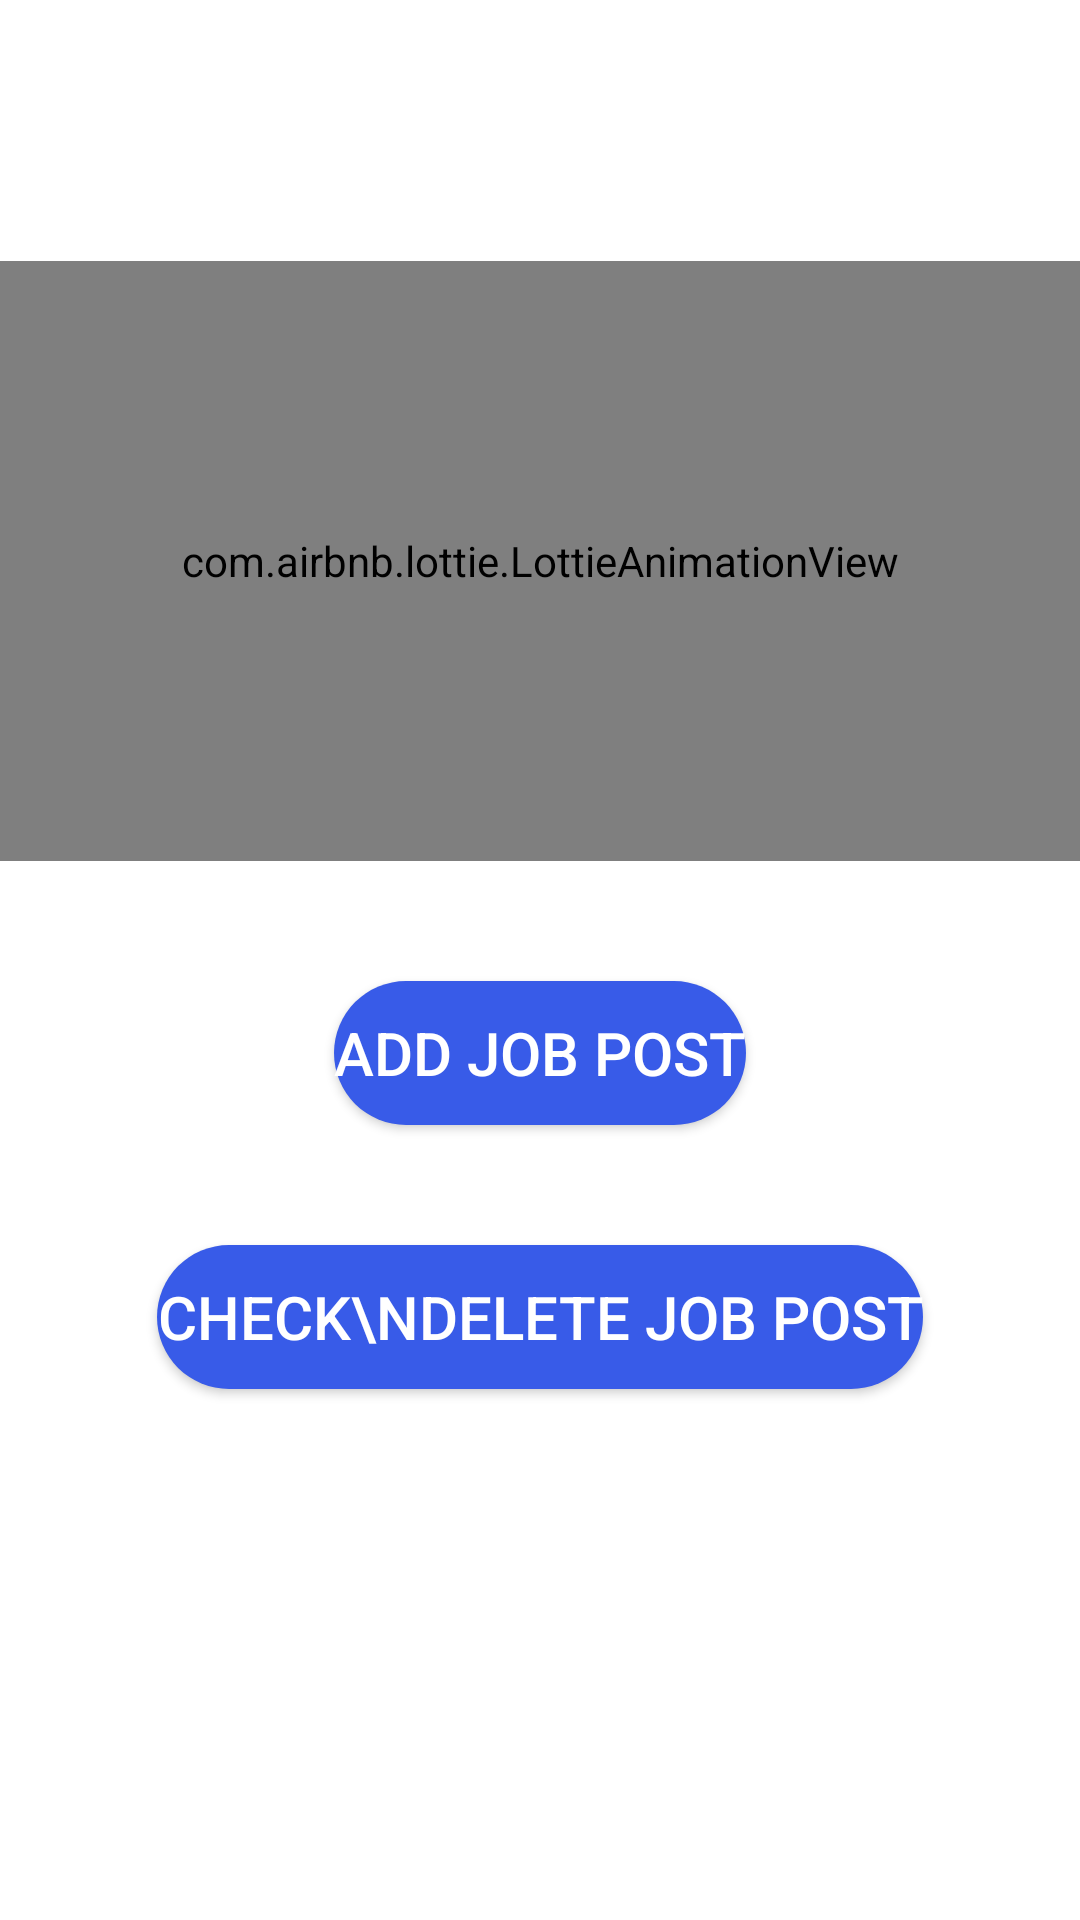

Here is an Android app screen rendered from its layout file. Give the layout XML and the strings, colors and styles it references.
<!-- AndroidManifest.xml: application theme Theme.Recruiteer -->
<!-- res/layout/activity_employer_home.xml -->
<?xml version="1.0" encoding="utf-8"?>
<LinearLayout xmlns:android="http://schemas.android.com/apk/res/android"
    xmlns:app="http://schemas.android.com/apk/res-auto"
    xmlns:tools="http://schemas.android.com/tools"
    android:layout_width="match_parent"
    android:layout_height="match_parent"
    android:background="@color/white"
    android:orientation="vertical"
    android:gravity="center"
    tools:context=".EmployerHomeActivity">

    <com.airbnb.lottie.LottieAnimationView
        android:layout_width="match_parent"
        android:layout_height="200dp"
        app:lottie_loop="true"
        app:lottie_autoPlay="true"
        app:lottie_rawRes="@raw/employer_home" />

    <Button
        android:id="@+id/btnAddJob"
        android:layout_width="wrap_content"
        android:layout_height="wrap_content"
        android:textSize="20dp"
        android:layout_margin="40dp"
        android:background="@drawable/button_background"
        android:textColor="@color/white"
        android:tag="add"
        android:text="Add Job Post"/>

    <Button
        android:id="@+id/btnCheckDeleteJob"
        android:layout_width="wrap_content"
        android:layout_height="wrap_content"
        android:tag="checkDel"
        android:textSize="20dp"
        android:layout_marginBottom="90dp"
        android:background="@drawable/button_background"
        android:textColor="@color/white"
        android:textAlignment="center"
        android:text="Check\nDelete Job Post"/>


</LinearLayout>
<!-- resources referenced by this layout -->
<resources>
  <color name="white">#FFFFFFFF</color>
  <!-- drawable button_background (drawable) -->
  <?xml version="1.0" encoding="utf-8"?>
  <shape xmlns:android="http://schemas.android.com/apk/res/android"
      android:shape="rectangle">
      <solid android:color="@color/blue"/>
      <corners android:radius= "30dp" />
  </shape>
  <style name="Theme.Recruiteer" parent="Theme.MaterialComponents.DayNight.NoActionBar">
          
          <item name="colorPrimary">@color/purple_500</item>
          <item name="colorPrimaryVariant">@color/purple_700</item>
          <item name="colorOnPrimary">@color/black</item>
          
          <item name="colorSecondary">@color/teal_200</item>
          <item name="colorSecondaryVariant">@color/teal_700</item>
          <item name="colorOnSecondary">@color/black</item>
          
          <item name="android:statusBarColor">?attr/colorPrimaryVariant</item>
          
      </style>
  <color name="blue">#385BE8</color>
  <color name="purple_500">#FF6200EE</color>
  <color name="purple_700">#FF3700B3</color>
  <color name="black">#FF000000</color>
  <color name="teal_200">#FF03DAC5</color>
  <color name="teal_700">#FF018786</color>
</resources>
